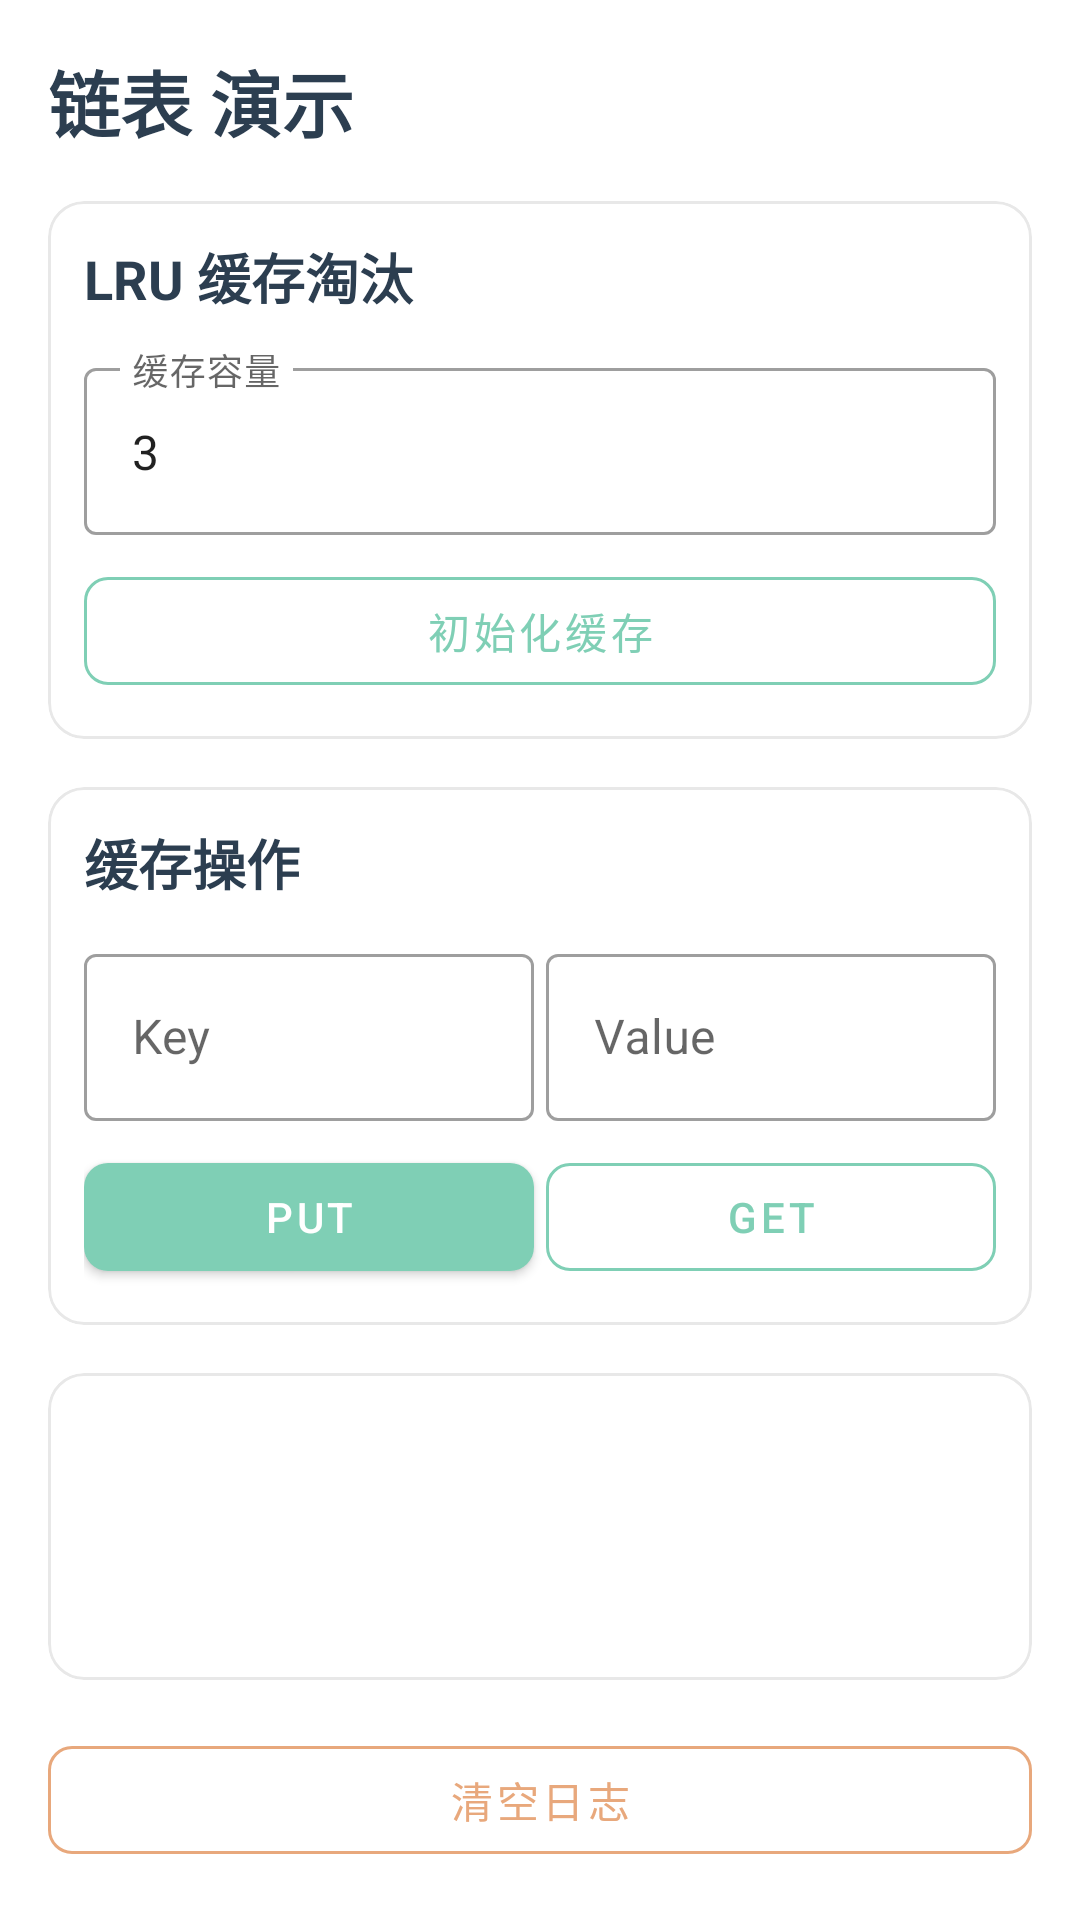

Produce the Android XML layout that renders to this screen, including the resource entries it uses.
<!-- AndroidManifest.xml: application theme Theme.AndroidComponentDemo -->
<!-- res/layout/fragment_linked_list.xml -->
<?xml version="1.0" encoding="utf-8"?>
<LinearLayout xmlns:android="http://schemas.android.com/apk/res/android"
    xmlns:app="http://schemas.android.com/apk/res-auto"
    android:layout_width="match_parent"
    android:layout_height="match_parent"
    android:orientation="vertical"
    android:padding="16dp">

    <TextView
        android:layout_width="match_parent"
        android:layout_height="wrap_content"
        android:text="@string/linked_list_demo"
        android:textSize="24sp"
        android:textStyle="bold"
        android:textColor="@color/primary"
        android:layout_marginBottom="16dp"/>

    <com.google.android.material.card.MaterialCardView
        android:layout_width="match_parent"
        android:layout_height="wrap_content"
        style="@style/CardStyle"
        android:layout_marginBottom="16dp">

        <LinearLayout
            android:layout_width="match_parent"
            android:layout_height="wrap_content"
            android:orientation="vertical"
            android:padding="12dp">

            <TextView
                android:layout_width="match_parent"
                android:layout_height="wrap_content"
                android:text="@string/lru_cache_label"
                android:textSize="18sp"
                android:textStyle="bold"
                android:textColor="@color/primary"
                android:layout_marginBottom="12dp"/>

            <com.google.android.material.textfield.TextInputLayout
                android:layout_width="match_parent"
                android:layout_height="wrap_content"
                android:layout_marginBottom="8dp"
                android:hint="@string/hint_cache_capacity"
                style="@style/Widget.MaterialComponents.TextInputLayout.OutlinedBox">

                <com.google.android.material.textfield.TextInputEditText
                    android:id="@+id/et_capacity"
                    android:layout_width="match_parent"
                    android:layout_height="wrap_content"
                    android:inputType="number"
                    android:text="@string/default_capacity_3"/>
            </com.google.android.material.textfield.TextInputLayout>

            <com.google.android.material.button.MaterialButton
                android:id="@+id/btn_init_cache"
                style="@style/OutlineButton"
                android:layout_width="match_parent"
                android:layout_height="wrap_content"
                android:text="@string/btn_init_cache"/>

        </LinearLayout>
    </com.google.android.material.card.MaterialCardView>

    <com.google.android.material.card.MaterialCardView
        android:layout_width="match_parent"
        android:layout_height="wrap_content"
        style="@style/CardStyle"
        android:layout_marginBottom="16dp">

        <LinearLayout
            android:layout_width="match_parent"
            android:layout_height="wrap_content"
            android:orientation="vertical"
            android:padding="12dp">

            <TextView
                android:layout_width="match_parent"
                android:layout_height="wrap_content"
                android:text="@string/cache_operation_label"
                android:textSize="18sp"
                android:textStyle="bold"
                android:textColor="@color/primary"
                android:layout_marginBottom="12dp"/>

            <LinearLayout
                android:layout_width="match_parent"
                android:layout_height="wrap_content"
                android:orientation="horizontal"
                android:baselineAligned="false"
                android:layout_marginBottom="8dp">

                <com.google.android.material.textfield.TextInputLayout
                    android:layout_width="0dp"
                    android:layout_height="wrap_content"
                    android:layout_weight="1"
                    android:layout_marginEnd="4dp"
                    android:hint="@string/hint_key"
                    style="@style/Widget.MaterialComponents.TextInputLayout.OutlinedBox">

                    <com.google.android.material.textfield.TextInputEditText
                        android:id="@+id/et_key"
                        android:layout_width="match_parent"
                        android:layout_height="wrap_content"
                        android:inputType="number"/>
                </com.google.android.material.textfield.TextInputLayout>

                <com.google.android.material.textfield.TextInputLayout
                    android:layout_width="0dp"
                    android:layout_height="wrap_content"
                    android:layout_weight="1"
                    android:hint="@string/hint_value"
                    style="@style/Widget.MaterialComponents.TextInputLayout.OutlinedBox">

                    <com.google.android.material.textfield.TextInputEditText
                        android:id="@+id/et_value"
                        android:layout_width="match_parent"
                        android:layout_height="wrap_content"
                        android:inputType="number"/>
                </com.google.android.material.textfield.TextInputLayout>
            </LinearLayout>

            <LinearLayout
                android:layout_width="match_parent"
                android:layout_height="wrap_content"
                android:orientation="horizontal">

                <com.google.android.material.button.MaterialButton
                    android:id="@+id/btn_put"
                    style="@style/PrimaryButton"
                    android:layout_width="0dp"
                    android:layout_height="wrap_content"
                    android:layout_weight="1"
                    android:text="@string/btn_put"
                    android:layout_marginEnd="4dp"/>

                <com.google.android.material.button.MaterialButton
                    android:id="@+id/btn_get"
                    style="@style/OutlineButton"
                    android:layout_width="0dp"
                    android:layout_height="wrap_content"
                    android:layout_weight="1"
                    android:text="@string/btn_get"/>
            </LinearLayout>

        </LinearLayout>
    </com.google.android.material.card.MaterialCardView>

    <com.google.android.material.card.MaterialCardView
        android:layout_width="match_parent"
        android:layout_height="0dp"
        android:layout_weight="1"
        style="@style/CardStyle"
        android:layout_marginBottom="16dp">

        <ScrollView
            android:id="@+id/scroll_view"
            android:layout_width="match_parent"
            android:layout_height="match_parent"
            android:padding="12dp">

            <TextView
                android:id="@+id/tv_log"
                android:layout_width="match_parent"
                android:layout_height="wrap_content"
                android:textSize="13sp"
                android:textColor="@color/text_primary"
                android:fontFamily="monospace"
                android:lineSpacingMultiplier="1.3"/>
        </ScrollView>
    </com.google.android.material.card.MaterialCardView>

    <com.google.android.material.button.MaterialButton
        android:id="@+id/btn_clear_log"
        style="@style/AccentOutlineButton"
        android:layout_width="match_parent"
        android:layout_height="wrap_content"
        android:text="@string/btn_clear_log"/>

</LinearLayout>
<!-- resources referenced by this layout -->
<resources>
  <color name="primary">#2C3E50</color>
  <color name="text_primary">#333333</color>
  <string name="btn_clear_log">清空日志</string>
  <string name="btn_get">GET</string>
  <string name="btn_init_cache">初始化缓存</string>
  <string name="btn_put">PUT</string>
  <string name="cache_operation_label">缓存操作</string>
  <string name="default_capacity_3">3</string>
  <string name="hint_cache_capacity">缓存容量</string>
  <string name="hint_key">Key</string>
  <string name="hint_value">Value</string>
  <string name="linked_list_demo">链表 演示</string>
  <string name="lru_cache_label">LRU 缓存淘汰</string>
  <style name="AccentOutlineButton" parent="Widget.MaterialComponents.Button.OutlinedButton">
          <item name="strokeColor">@color/accent</item>
          <item name="android:textColor">@color/accent</item>
          <item name="cornerRadius">8dp</item>
      </style>
  <style name="CardStyle" parent="Widget.MaterialComponents.CardView">
          <item name="cardCornerRadius">12dp</item>
          <item name="cardElevation">0dp</item>
          <item name="strokeWidth">1dp</item>
          <item name="strokeColor">@color/card_stroke</item>
          <item name="cardBackgroundColor">@color/card_background</item>
      </style>
  <style name="OutlineButton" parent="Widget.MaterialComponents.Button.OutlinedButton">
          <item name="strokeColor">@color/secondary</item>
          <item name="android:textColor">@color/secondary</item>
          <item name="cornerRadius">8dp</item>
      </style>
  <style name="PrimaryButton" parent="Widget.MaterialComponents.Button">
          <item name="backgroundTint">@color/secondary</item>
          <item name="android:textColor">@color/white</item>
          <item name="cornerRadius">8dp</item>
      </style>
  <style name="Theme.AndroidComponentDemo" parent="Theme.MaterialComponents.DayNight.NoActionBar">
          
          <item name="colorPrimary">@color/primary</item>
          <item name="colorPrimaryVariant">@color/primary_dark</item>
          <item name="colorOnPrimary">@color/white</item>
          
          <item name="colorSecondary">@color/secondary</item>
          <item name="colorSecondaryVariant">@color/secondary_dark</item>
          <item name="colorOnSecondary">@color/white</item>
          
          <item name="android:windowBackground">@color/background</item>
          <item name="colorSurface">@color/surface</item>
          <item name="colorOnSurface">@color/text_primary</item>
          
          <item name="android:textColorPrimary">@color/text_primary</item>
          <item name="android:textColorSecondary">@color/text_secondary</item>
          <item name="android:textColorHint">@color/text_hint</item>
          
          <item name="colorAccent">@color/accent</item>
          
          <item name="android:statusBarColor">?attr/colorPrimaryVariant</item>
          
          <item name="android:navigationBarColor">@color/nav_background</item>
      </style>
  <color name="accent">#E8A87C</color>
  <color name="card_stroke">#E8E8E8</color>
  <color name="card_background">#FFFFFF</color>
  <color name="secondary">#7FCFB5</color>
  <color name="white">#FFFFFFFF</color>
  <color name="primary_dark">#1A252F</color>
  <color name="secondary_dark">#5AB89E</color>
  <color name="background">#FCFAF7</color>
  <color name="surface">#FFFFFF</color>
  <color name="text_secondary">#666666</color>
  <color name="text_hint">#999999</color>
  <color name="nav_background">#FFFFFF</color>
</resources>
